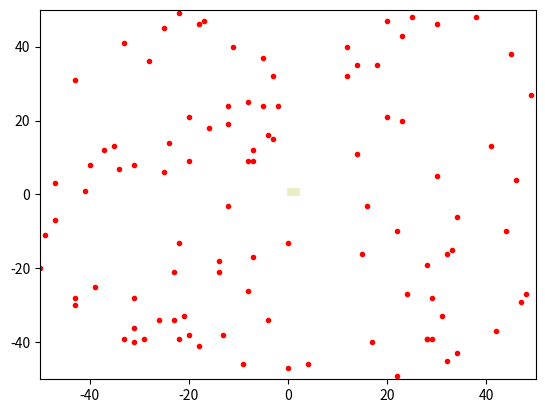

Python code for this plot:
import numpy as np
import random
import math
import matplotlib.pyplot as plt
import matplotlib.patches as mpatches

startText = "<?xml version='1.0' ?>\n\
<?xml-model href='http://sdformat.org/schemas/root.xsd' schematypens='http://www.w3.org/2001/XMLSchema'?>\n\
<sdf version='1.5'>\n\
  <world name='default'>\n\
    <plugin name='mrs_gazebo_static_transform_republisher_plugin' filename='libMRSGazeboStaticTransformRepublisher.so'/>\n\
    <spherical_coordinates>\n\
      <surface_model>EARTH_WGS84</surface_model>\n\
      <latitude_deg>47.397743</latitude_deg>\n\
      <longitude_deg>8.545594</longitude_deg>\n\
      <elevation>0.0</elevation>\n\
      <heading_deg>0</heading_deg>\n\
    </spherical_coordinates>\n\n\
    <physics name='default_physics' default='0' type='ode'>\n\
      <gravity>0 0 -9.8066</gravity>\n\
      <ode>\n\
        <solver>\n\
          <type>quick</type>\n\
          <iters>10</iters>\n\
          <sor>1.3</sor>\n\
          <use_dynamic_moi_rescaling>0</use_dynamic_moi_rescaling>\n\
        </solver>\n\
        <constraints>\n\
          <cfm>0</cfm>\n\
          <erp>0.2</erp>\n\
          <contact_max_correcting_vel>1000</contact_max_correcting_vel>\n\
          <contact_surface_layer>0.001</contact_surface_layer>\n\
        </constraints>\n\
      </ode>\n\
      <max_step_size>0.004</max_step_size>\n\
      <real_time_factor>1</real_time_factor>\n\
      <real_time_update_rate>250</real_time_update_rate>\n\
      <magnetic_field>6.0e-06 2.3e-05 -4.2e-05</magnetic_field>\n\
    </physics>\n\
    <scene>\n\
      <shadows>false</shadows>\n\
      <sky>\n\
        <clouds/>\n\
      </sky>\n\
    </scene>\n\
    <light name='sun' type='directional'>\n\
      <pose frame=''>0 0 1000 0.4 0.2 0</pose>\n\
      <diffuse>1 1 1 1</diffuse>\n\
      <specular>0.6 0.6 0.6 1</specular>\n\
      <direction>0.1 0.1 -0.9</direction>\n\
      <attenuation>\n\
        <range>20</range>\n\
        <constant>0.5</constant>\n\
        <linear>0.01</linear>\n\
        <quadratic>0.001</quadratic>\n\
      </attenuation>\n\
      <cast_shadows>1</cast_shadows>\n\
    </light>\n"

endText = "     <include>\n\
      <uri>model://platform</uri>\n\
      <pose frame=''>0 0 0.5 1.5708 0 0</pose>\n\
    </include>\n\
    <include>\n\
      <uri>model://ocean</uri>\n\
    </include>\n\
  </world>\n\
</sdf>"

tamX, tamY, tamW, tamH = -50, -50, 100, 100
islandX, islandY, islandW, islandH = 0, 0, 2, 1.5

probTrashAlone = 1
amountTrashAlone = 5
amountSetTrash = 20
minSizeTrash, maxSizeTrash = 10, 20
minDensityTrash, maxDensityTrash = 0.2, 0.6
# format = "X", "quad", "u", "random", "triangle", "other"
format = "X", "quad", "other"

f = open("trash1.world", "w")
f.write(startText)

count = 0

def insertTrash1(x, y, yaw, count):
    model = "<model name='beer_bottle" + str(count) + "'>\n\
            <include>\n\
              <pose>" + str(x) + " " + str(y) + " 1 0 0 " +  str(yaw) + "</pose>\n\
              <uri>model://beer_bottle</uri>\n\
            </include>\n\
          </model>\n"

    count += 1
    return x, y, yaw, model, count

def insertTrash2(x, y, yaw, count):
    model = "<model name='dock_block" + str(count) + "'>\n\
            <include>\n\
              <pose>" + str(x) + " " + str(y) + " 1 0 0 " +  str(yaw) + "</pose>\n\
              <uri>model://dock_block</uri>\n\
            </include>\n\
          </model>\n"

    count += 1
    return x, y, yaw, model, count

def insertTrash3(x, y, yaw, count):
    model = "<model name='garbage_bag" + str(count) + "'>\n\
            <include>\n\
              <pose>" + str(x) + " " + str(y) + " 1 0 0 " +  str(yaw) + "</pose>\n\
              <uri>model://garbage_bag</uri>\n\
            </include>\n\
          </model>\n"
    
    count += 1
    return x, y, yaw, model, count

def insertTrash4(x, y, yaw, count):
    model = "<model name='square_bottle" + str(count) + "'>\n\
            <include>\n\
              <pose>" + str(x) + " " + str(y) + " 1 0 0 " +  str(yaw) + "</pose>\n\
              <uri>model://square_bottle</uri>\n\
            </include>\n\
          </model>\n"
    
    count += 1
    return x, y, yaw, model, count

def insertTrash5(x, y, yaw, count):
    model = "<model name='water_bottle" + str(count) + "'>\n\
            <include>\n\
              <pose>" + str(x) + " " + str(y) + " 1 0 0 " +  str(yaw) + "</pose>\n\
              <uri>model://water_bottle</uri>\n\
            </include>\n\
          </model>\n"
    
    count += 1
    return x, y, yaw, model, count

def insertTrash6(x, y, yaw, count):
    model = ""
    
    count += 1
    return x, y, yaw, model, count

def insertTrash7(x, y, yaw, count):
    model = ""
    
    count += 1
    return x, y, yaw, model, count

def insertTrash8(x, y, yaw, count):
    model = ""
    
    count += 1
    return x, y, yaw, model, count

def insertTrash9(x, y, yaw, count):
    model = ""
    
    count += 1
    return x, y, yaw, model, count

def insertTrash10(x, y, yaw, count):
    model = ""
    
    count += 1
    return x, y, yaw, model, count

def randomValueAllowedArea(limX, limY, limW, limH, decimal=True, safetyArea=maxSizeTrash):
    x, y = islandX + (islandW/2), islandY + (islandH/2)
    while (x >= islandX - safetyArea and x <= islandX + islandW + safetyArea) and (y >= islandY - safetyArea and y <= islandY + islandH + safetyArea): 
        if decimal:
            x = random.uniform(limX, limX+limW) 
            y = random.uniform(limY, limY+limH) 
        else:
            aX, aY = [limX, limX+limW], [limY, limY+limH]
            x = random.randrange(min(aX), max(aX))
            y = random.randrange(min(aY), max(aY)) 

    return x, y

def X(centralX, centralY, r):
    pointX, pointY = 0, 0
    r = random.uniform(0, r)
    p1 = random.random()
    p2 = 1 - p1
    randomSignal = 1 if random.random() <= 0.5 else -1

    pointX = centralX + r * p1 * randomSignal
    pointY = centralY - r * p2 * randomSignal
    
    return pointX, pointY

def quad(centralX, centralY, r):
    pointX, pointY = 0, 0
    auxX, auxY = r = random.uniform(-r, r), random.uniform(-r, r)

    pointX = centralX + auxX
    pointY = centralY + auxY

    return pointX, pointY

# trashs = [insertTrash1, insertTrash2, insertTrash3, insertTrash4, insertTrash5, insertTrash6, insertTrash7, insertTrash8, insertTrash9, insertTrash10]
trashs = [insertTrash1, insertTrash2, insertTrash3, insertTrash4, insertTrash5]

x, y = [], []

formatAuxList = np.random.choice(format, amountSetTrash, p=[0.25, 0.25, 0.5])
print(formatAuxList)

for shape in formatAuxList:
    if random.random() >= probTrashAlone:
        randomSize = random.randrange(minSizeTrash, maxSizeTrash)
        randomDensity = random.uniform(minDensityTrash, maxDensityTrash)
        xPos, yPos = randomValueAllowedArea(tamX, tamY, tamW, tamH, decimal=False)
        
        if shape == "X":
            for _ in range(randomSize*5):
                if random.random() <= randomDensity:
                    xShapePos, yShapePos = X(xPos, yPos, randomSize)
                    newTrash = random.choice(trashs)
                    auxX, auxY, _, textTrash, count = newTrash(xShapePos, yShapePos, random.uniform(0, math.pi), count)
                    x.append(xShapePos)
                    y.append(yShapePos)
                    f.write(textTrash)

        elif shape == "quad":
            for _ in range(randomSize*5):
                if random.random() <= randomDensity:
                    xShapePos, yShapePos = quad(xPos, yPos, randomSize)
                    newTrash = random.choice(trashs)
                    auxX, auxY, _, textTrash, count = newTrash(xShapePos, yShapePos, random.uniform(0, math.pi), count)
                    x.append(xShapePos)
                    y.append(yShapePos)
                    f.write(textTrash)

        # elif shape == "u":

        # elif shape == "random":

        # elif shape == "triangle":

        elif shape == "other":
            for _ in range(randomSize*5):
                if random.random() <= randomDensity:
                    xShapePos, yShapePos = randomValueAllowedArea(xPos - randomSize, yPos - randomSize, xPos + randomSize, yPos + randomSize, decimal=False)
                    newTrash = random.choice(trashs)
                    auxX, auxY, _, textTrash, count = newTrash(xShapePos, yShapePos, random.uniform(0, math.pi), count)
                    x.append(xShapePos)
                    y.append(yShapePos)
                    f.write(textTrash)

    else:
        for _ in range(amountTrashAlone):
            xPos, yPos = randomValueAllowedArea(tamX, tamY, tamW, tamH, decimal=False, safetyArea=maxSizeTrash/5)
            newTrash = random.choice(trashs)
            auxX, auxY, _, textTrash, count = newTrash(xPos, yPos, random.uniform(0, math.pi), count)
            x.append(auxX)
            y.append(auxY)
            f.write(textTrash)


f.write(endText)

plt.plot(x, y, ".", color="red")
plt.xlim([tamX, tamX+tamW])
plt.ylim([tamY, tamY+tamH])
rect=mpatches.Rectangle((islandX,islandY),islandW,islandH, fill=True, color="#ecedc2", linewidth=2)
plt.gca().add_patch(rect)
plt.show()
